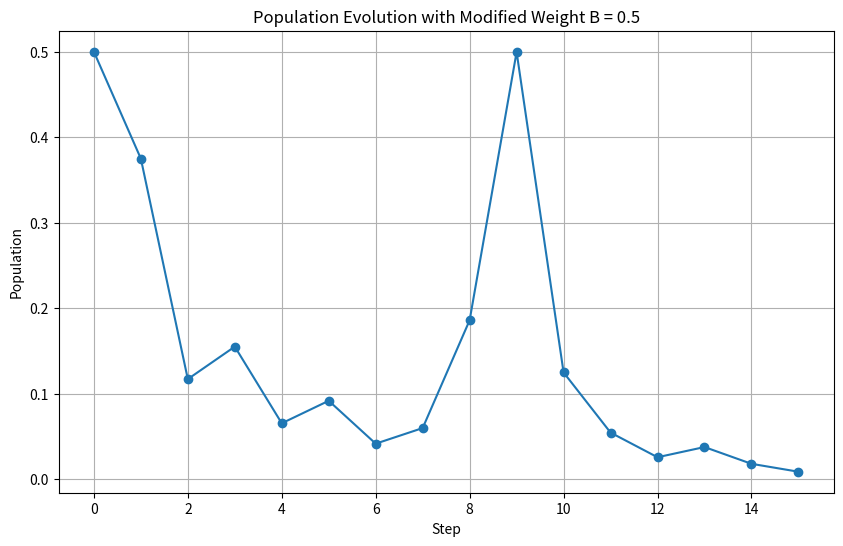

Write Python code to recreate this figure.
# Modify the value of the weight for state B to a value of 0.5
# Plot the evolution of the population for 15 steps based on sequence S.
# Does the population survive after step 15? 

import random
import matplotlib.pyplot as plt

transitions = {
    'A': [('B',0.4), ('C',0.6)],
    'B': [('A',0.5), ('B',0.5)],
    'C': [('A',0.2), ('B',0.2), ('C',0.6)]
}
weights = {
    'A':1.5,
    'B':0.5,
    'C':3.3
}
steps = 15
state = 'A'
S = [state]

for i in range(steps-1):
    r = random.random()
    cumulative = 0
    for next_state, prob in transitions[state]:
        cumulative += prob
        if r <= cumulative:
            state = next_state
            break
    S.append(state)

print("Sequence S:", S)

population = [0.5]

for s in S:
    r = weights[s]
    x_next = r * population[-1] * (1 - population[-1])
    population.append(x_next)

print("\nPopulation values:")
for i,val in enumerate(population):
    print(f"Step {i}: {val}")

time = range(len(population))

plt.figure(figsize=(10,6))
plt.plot(time, population, marker='o')
plt.xlabel("Step")
plt.ylabel("Population")
plt.title("Population Evolution with Modified Weight B = 0.5")
plt.grid(True)
plt.show()
